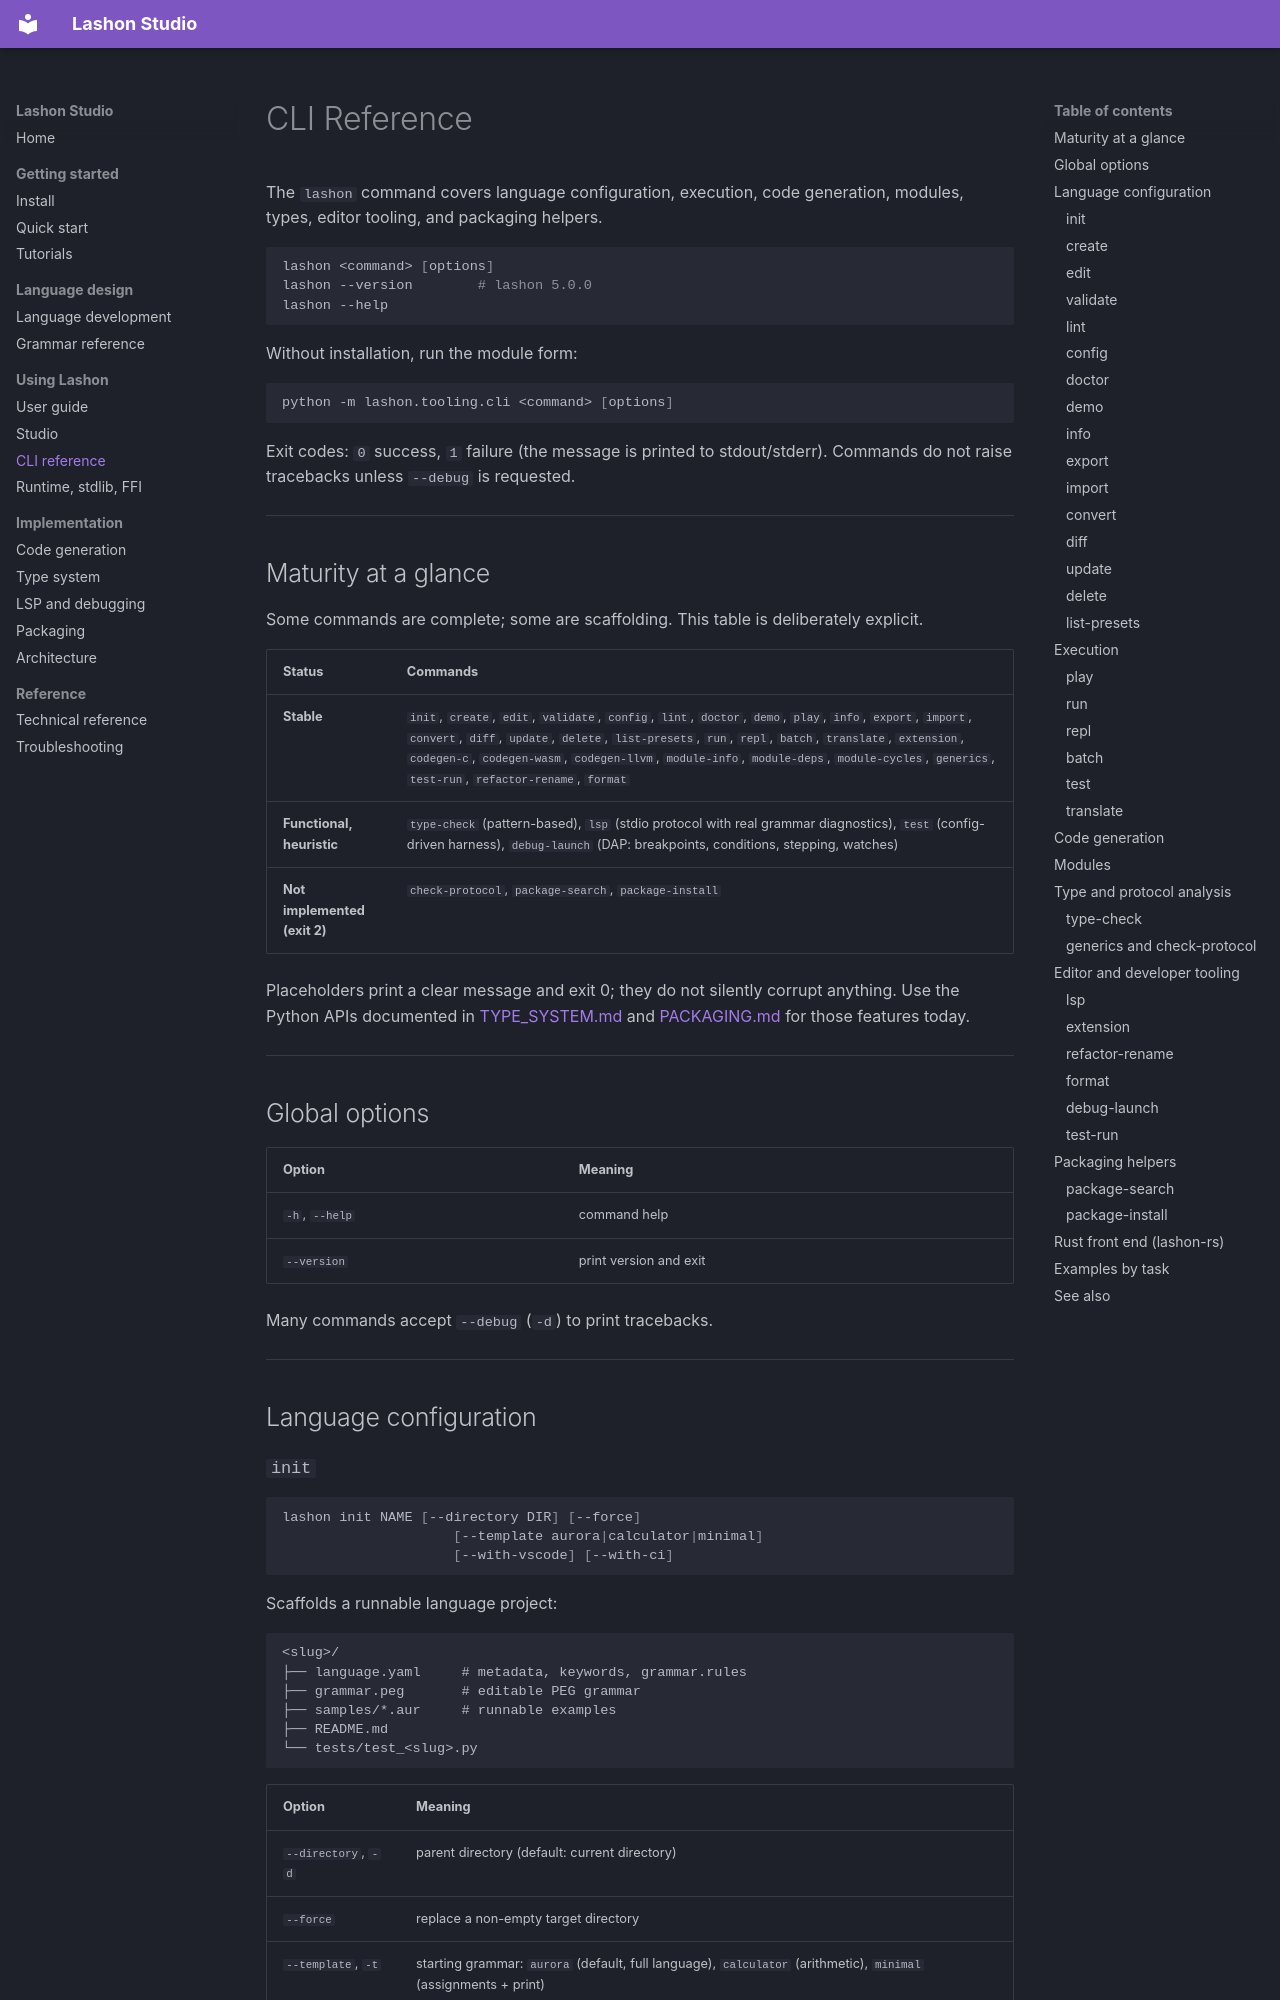

repository: James-HoneyBadger/LashonStudio · page: CLI_REFERENCE/index.html · generator: mkdocs

# CLI Reference

The `lashon` command covers language configuration, execution, code
generation, modules, types, editor tooling, and packaging helpers.

```bash
lashon <command> [options]
lashon --version        # lashon 5.0.0
lashon --help
```

Without installation, run the module form:

```bash
python -m lashon.tooling.cli <command> [options]
```

Exit codes: `0` success, `1` failure (the message is printed to stdout/stderr).
Commands do not raise tracebacks unless `--debug` is requested.

---

## Maturity at a glance

Some commands are complete; some are scaffolding. This table is deliberately
explicit.

| Status | Commands |
|---|---|
| **Stable** | `init`, `create`, `edit`, `validate`, `config`, `lint`, `doctor`, `demo`, `play`, `info`, `export`, `import`, `convert`, `diff`, `update`, `delete`, `list-presets`, `run`, `repl`, `batch`, `translate`, `extension`, `codegen-c`, `codegen-wasm`, `codegen-llvm`, `module-info`, `module-deps`, `module-cycles`, `generics`, `test-run`, `refactor-rename`, `format` |
| **Functional, heuristic** | `type-check` (pattern-based), `lsp` (stdio protocol with real grammar diagnostics), `test` (config-driven harness), `debug-launch` (DAP: breakpoints, conditions, stepping, watches) |
| **Not implemented (exit 2)** | `check-protocol`, `package-search`, `package-install` |

Placeholders print a clear message and exit 0; they do not silently corrupt
anything. Use the Python APIs documented in
[TYPE_SYSTEM.md](TYPE_SYSTEM.md) and [PACKAGING.md](PACKAGING.md) for those
features today.

---

## Global options

| Option | Meaning |
|---|---|
| `-h`, `--help` | command help |
| `--version` | print version and exit |

Many commands accept `--debug` (`-d`) to print tracebacks.

---

## Language configuration
